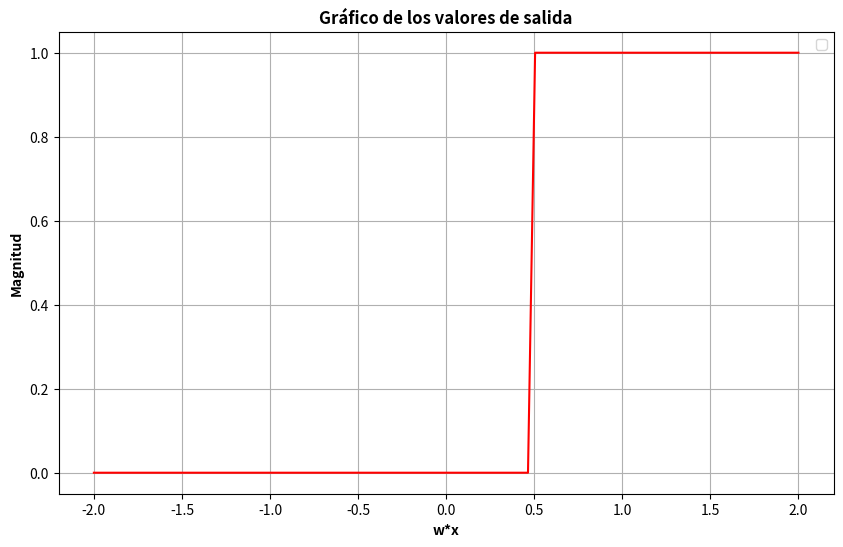

Source code (Python):
# -*- coding: utf-8 -*-
"""
Created on Sat Jun 17 08:54:31 2023

[redacted]
"""

import numpy as np
import matplotlib.pyplot as plt

def step_function(x):
    return np.where(x >= 0, 1, 0)

# Generar valores de x en el rango de -10 a 10
x = np.linspace(-2, 2, 100)

# Calcular los valores de y para la función escalón
y1 = step_function(x)

# Calcular los valores de y para la función escalón desplazada
y2 = step_function(x - 0.5)
fig, ax = plt.subplots(figsize=(10, 6))
# Graficar ambas funciones en el mismo plot
#plt.plot(x, y1, color='blue', label='sin bias')
plt.plot(x, y2, color='red') #label='con bias')

# Agregar títulos y leyendas
plt.title('Gráfico de los valores de salida', fontweight='bold')
plt.xlabel('w*x', fontweight='bold')
plt.ylabel('Magnitud', fontweight='bold')
plt.legend()
ax.grid(True)
# Mostrar el gráfico
plt.show()
